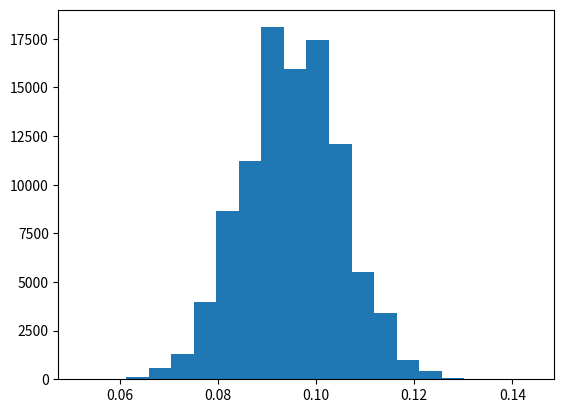

Recreate this plot in Python.
"""

(╭ರ_•́) A Gentle Mans' Utils (╭ರ_•́)
[redacted]

"""

import random

def recursiveTruncateRandGauss(mean,sigma,upperBound,lowerBound):
    result = random.gauss(mean,sigma)
    if lowerBound <= result <= upperBound:
        return result
    else:
        return recursiveTruncateRandGauss(mean,sigma,upperBound,lowerBound)

def iterativeTruncateRandGauss(mean,sigma,upperBound,lowerBound):
    while True:

        result = random.gauss(mean,sigma)
        if lowerBound <= result <= upperBound:
            return result

def main():
    """
           `
         `
         [ ]
         |`|  
        /  `\
       /~~~~~\
      (_______)
FOR THE MINDFUL TESTERS
    """

    import matplotlib.pyplot as plt  
    mean = 0.0950
    sigma = .01
    lowerBound = 0.05
    upperBound = 0.250
    clicks = {}
    clickDurs = []

    # testRange,

    for i in range(100000):
        result = round(iterativeTruncateRandGauss(mean,sigma,upperBound,lowerBound),3)
        clickDurs.append(result)
        # if result not in clicks:
        #     clicks[result] = 1
        # else:
        #     clicks[result] +=1

    plt.hist(clickDurs, bins=20)
    plt.show()
    # print(clicks)
    # plt.bar(clicks.keys(),clicks.values(),align="center")
    # plt.show()

if __name__ == "__main__":
    main()